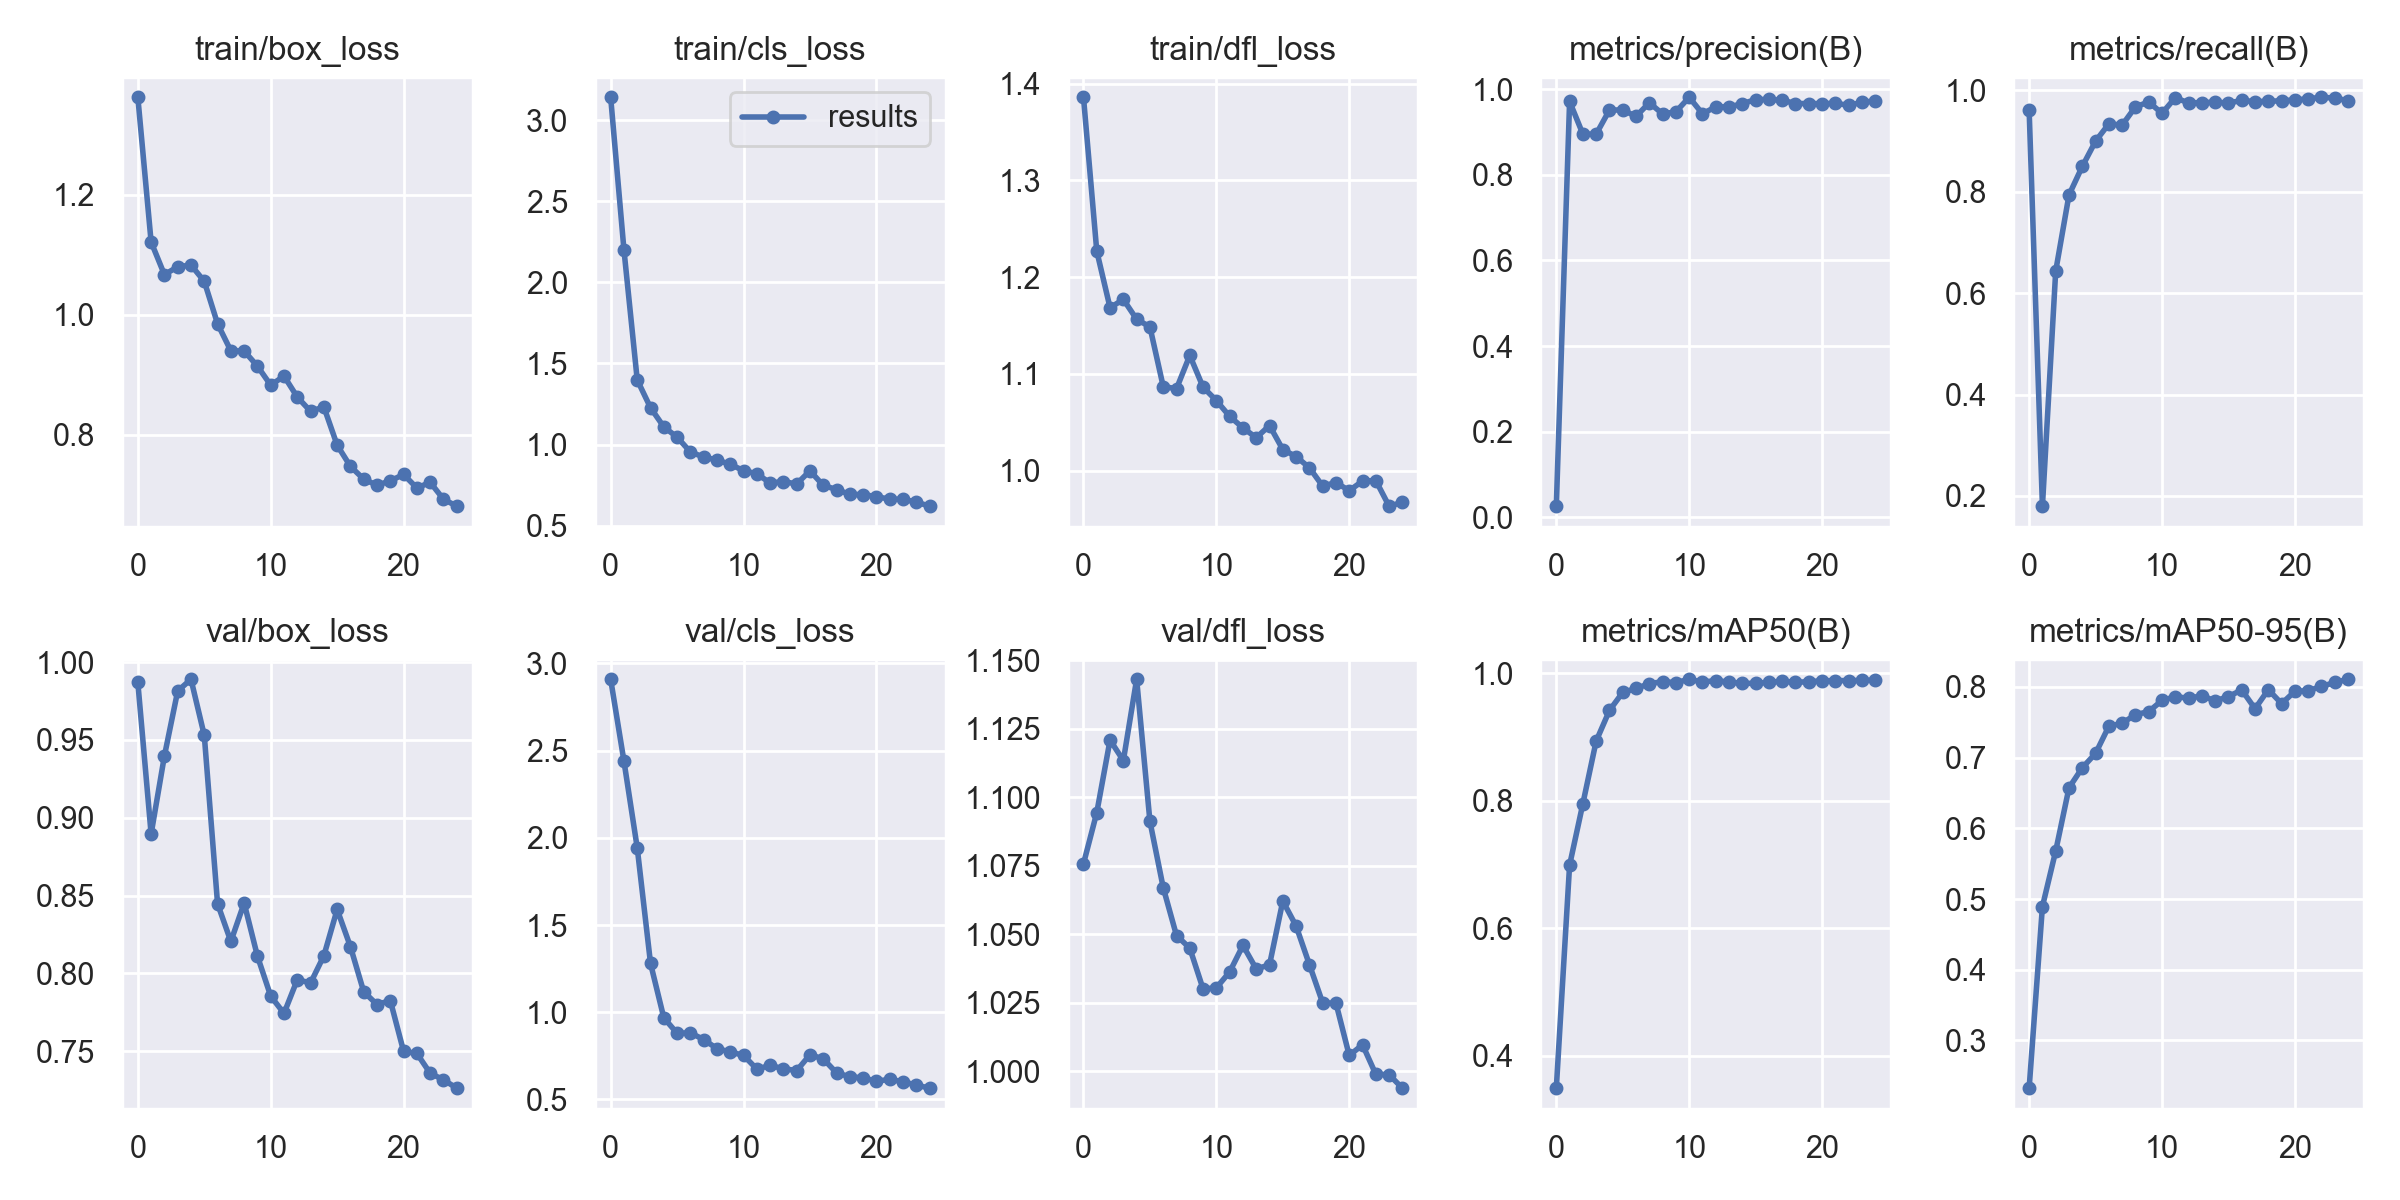

Source data for this figure (header and first rows):
epoch, train/box_loss, train/cls_loss, train/dfl_loss, metrics/precision(B), metrics/recall(B), metrics/mAP50(B), metrics/mAP50-95(B), val/box_loss, val/cls_loss, val/dfl_loss, lr/pg0, lr/pg1, lr/pg2
0, 1.363, 3.14, 1.386, 0.02579, 0.9609, 0.3488, 0.2324, 0.9869, 2.909, 1.076, 0.0811, 0.0021, 0.0021
1, 1.122, 2.2, 1.227, 0.9715, 0.1799, 0.6988, 0.4893, 0.8895, 2.44, 1.094, 0.06113, 0.00413, 0.00413
2, 1.067, 1.398, 1.168, 0.8951, 0.6435, 0.7955, 0.568, 0.9397, 1.943, 1.121, 0.04099, 0.005985, 0.005985
3, 1.08, 1.227, 1.177, 0.8951, 0.7936, 0.8937, 0.6573, 0.9814, 1.28, 1.113, 0.02067, 0.007666, 0.007666
4, 1.083, 1.109, 1.156, 0.9514, 0.8498, 0.9418, 0.6856, 0.989, 0.9681, 1.143, 0.008416, 0.008416, 0.008416
5, 1.056, 1.045, 1.149, 0.9515, 0.8997, 0.9701, 0.706, 0.9529, 0.8797, 1.091, 0.008416, 0.008416, 0.008416
6, 0.9852, 0.9544, 1.087, 0.9366, 0.9338, 0.9762, 0.7444, 0.8447, 0.8819, 1.067, 0.00802, 0.00802, 0.00802
7, 0.9401, 0.9223, 1.085, 0.9684, 0.9313, 0.9838, 0.7487, 0.8205, 0.8436, 1.05, 0.007624, 0.007624, 0.007624
8, 0.9398, 0.9047, 1.119, 0.9422, 0.9673, 0.987, 0.7608, 0.8452, 0.7913, 1.045, 0.007228, 0.007228, 0.007228
9, 0.9145, 0.8775, 1.086, 0.9473, 0.9769, 0.9854, 0.7652, 0.811, 0.7728, 1.03, 0.006832, 0.006832, 0.006832
10, 0.8827, 0.8392, 1.072, 0.9812, 0.9545, 0.9907, 0.781, 0.7853, 0.7527, 1.03, 0.006436, 0.006436, 0.006436
11, 0.898, 0.8197, 1.056, 0.9426, 0.9855, 0.9863, 0.7863, 0.7742, 0.6743, 1.036, 0.00604, 0.00604, 0.00604
12, 0.8629, 0.763, 1.044, 0.959, 0.9748, 0.9886, 0.7841, 0.7959, 0.6948, 1.046, 0.005644, 0.005644, 0.005644
13, 0.8392, 0.7716, 1.034, 0.9587, 0.9758, 0.9863, 0.7875, 0.7938, 0.6766, 1.037, 0.005248, 0.005248, 0.005248
14, 0.8465, 0.7568, 1.046, 0.9662, 0.9763, 0.9842, 0.7803, 0.8113, 0.6654, 1.039, 0.004852, 0.004852, 0.004852
15, 0.7827, 0.8382, 1.022, 0.9758, 0.975, 0.9843, 0.7864, 0.841, 0.7563, 1.062, 0.004456, 0.004456, 0.004456
16, 0.7473, 0.7476, 1.014, 0.9761, 0.9799, 0.9859, 0.7958, 0.8171, 0.7329, 1.053, 0.00406, 0.00406, 0.00406
17, 0.726, 0.7226, 1.003, 0.9743, 0.9777, 0.9878, 0.7692, 0.7881, 0.6523, 1.039, 0.003664, 0.003664, 0.003664
18, 0.7158, 0.6924, 0.9839, 0.9666, 0.9781, 0.9858, 0.7962, 0.7799, 0.63, 1.025, 0.003268, 0.003268, 0.003268
19, 0.7232, 0.6915, 0.9876, 0.9665, 0.9795, 0.987, 0.7764, 0.7825, 0.624, 1.025, 0.002872, 0.002872, 0.002872
20, 0.7338, 0.6787, 0.9791, 0.9663, 0.9808, 0.9882, 0.7939, 0.7498, 0.6043, 1.006, 0.002476, 0.002476, 0.002476
21, 0.7113, 0.6629, 0.9891, 0.9669, 0.9833, 0.9887, 0.7946, 0.7485, 0.6156, 1.01, 0.00208, 0.00208, 0.00208
22, 0.7207, 0.6628, 0.9896, 0.9626, 0.9862, 0.9885, 0.8008, 0.7358, 0.6014, 0.9988, 0.001684, 0.001684, 0.001684
23, 0.6925, 0.645, 0.9631, 0.9692, 0.9846, 0.9889, 0.8063, 0.7316, 0.5826, 0.9987, 0.001288, 0.001288, 0.001288
24, 0.6809, 0.62, 0.9671, 0.9728, 0.9796, 0.9894, 0.8109, 0.7262, 0.5647, 0.9938, 0.000892, 0.000892, 0.000892
